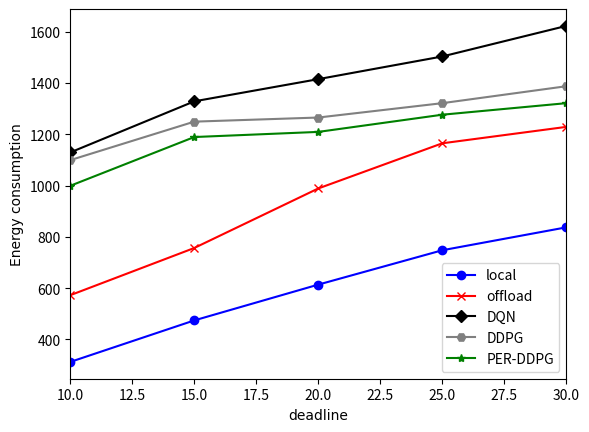

Generate this figure with matplotlib:
# [redacted]
#开发时间： 2021-12-06 9:49
import matplotlib.pyplot as plt
import numpy as np
# new_ticks = np.linspace(10,100,9)
# print(new_ticks)
# plt.xticks(new_ticks)
#x=(10,20,30,40,50,60,70,80,90,100)
x=np.linspace(10,30,5)
# y=[0.313725490196078,0.253164556962025,0.247238742565845,0.23992443324937,0.268256333830104,0.252572898799314,0.243709561466571,0.240424847119408,0.267384105960265,0.254067584480601]
# y2=(0,0,0,0,0,0.006846384,0.00035524,0.000906618313689937,0.00356066831005204,0.004638671875)
# y3=(0.242574257425743,0.230964467005076,0.26062091503268,0.252336448598131,0.227944926058134,0.296818364881192,0.227889908256881,0.235161290322581,0.210600507471102,0.245843828715365)
#plt.scatter(x,y,label="test")
# y=[1-0.313725490196078,1-0.253164556962025,1-0.247238742565845,1-0.23992443324937,1-0.268256333830104,1-0.252572898799314,1-0.243709561466571,1-0.240424847119408,1-0.267384105960265,1-0.254067584480601]
# y2=(1-0,1-0,1-0,1-0,1-0,1-0.006846384,1-0.00035524,1-0.000906618313689937,1-0.00356066831005204,1-0.004638671875)
# y3=(1-0.242574257425743,1-0.230964467005076,1-0.26062091503268,1-0.252336448598131,1-0.227944926058134,1-0.296818364881192,1-0.227889908256881,1-0.235161290322581,1-0.210600507471102,1-0.245843828715365)
# y=[0.863861386,0.842038217,0.840890354492993,0.842302878598248,0.831713554987212,0.847583643122677,0.845984598459846,0.844151771715271,0.841260906276386,0.849089548515839]
# y2=(0.425301204819277,0.414285714285714,0.432477216238608,0.456535737282679,0.49975597852611,0.506849315068493,0.498904309715121,0.55893300248139,0.596734693877551,0.623744527427247)
# y3=(0.174581280788177,0.190284360189573,0.208156329651657,0.222503160556258,0.27463731865933,0.283777871266302,0.33522929257021,0.34522929257021,0.35522929257021,0.38522929257021)
# y3=(0.174581280788177,0.190284360189573,0.208156329651657,0.222503160556258,0.27463731865933,0.283777871266302,0.33522929257021,0.34522929257021,0.35522929257021,0.38522929257021)
# y3=(0.174581280788177,0.190284360189573,0.208156329651657,0.222503160556258,0.27463731865933,0.283777871266302,0.33522929257021,0.34522929257021,0.35522929257021,0.38522929257021)
y=(312.48,474.3,613.8000000000001,747.72,837.0)
y2=(572.5714285714287,756.5714285714286,988.5714285714286,1164.5714285714287,1228.5714285714284)
y3=(1129,1328.142857142857,  1414.6457142857143, 1503.0,  1622.057142857143)
y4=(1099,1249,1265,1321,1387)
y5=(999,1189,1209,1276,1321)
#deadline
plt.xlim(10,30)
# plt.ylim(0,1)
plt.plot(x,y,color="blue",marker="o",label="local")
plt.plot(x,y2,color="red",marker="x",label="offload")
plt.plot(x,y3,color="black",marker="D",label="DQN")
plt.plot(x,y4,color="gray",marker="H",label="DDPG")
plt.plot(x,y5,color="green",marker="*",label="PER-DDPG")
plt.xlabel("deadline",fontproperties="SimSun")
plt.ylabel("Energy consumption",fontproperties="SimSun")

plt.legend()
plt.savefig("Energy consumption.png",dpi=500,bbox_inches="tight")
plt.show()